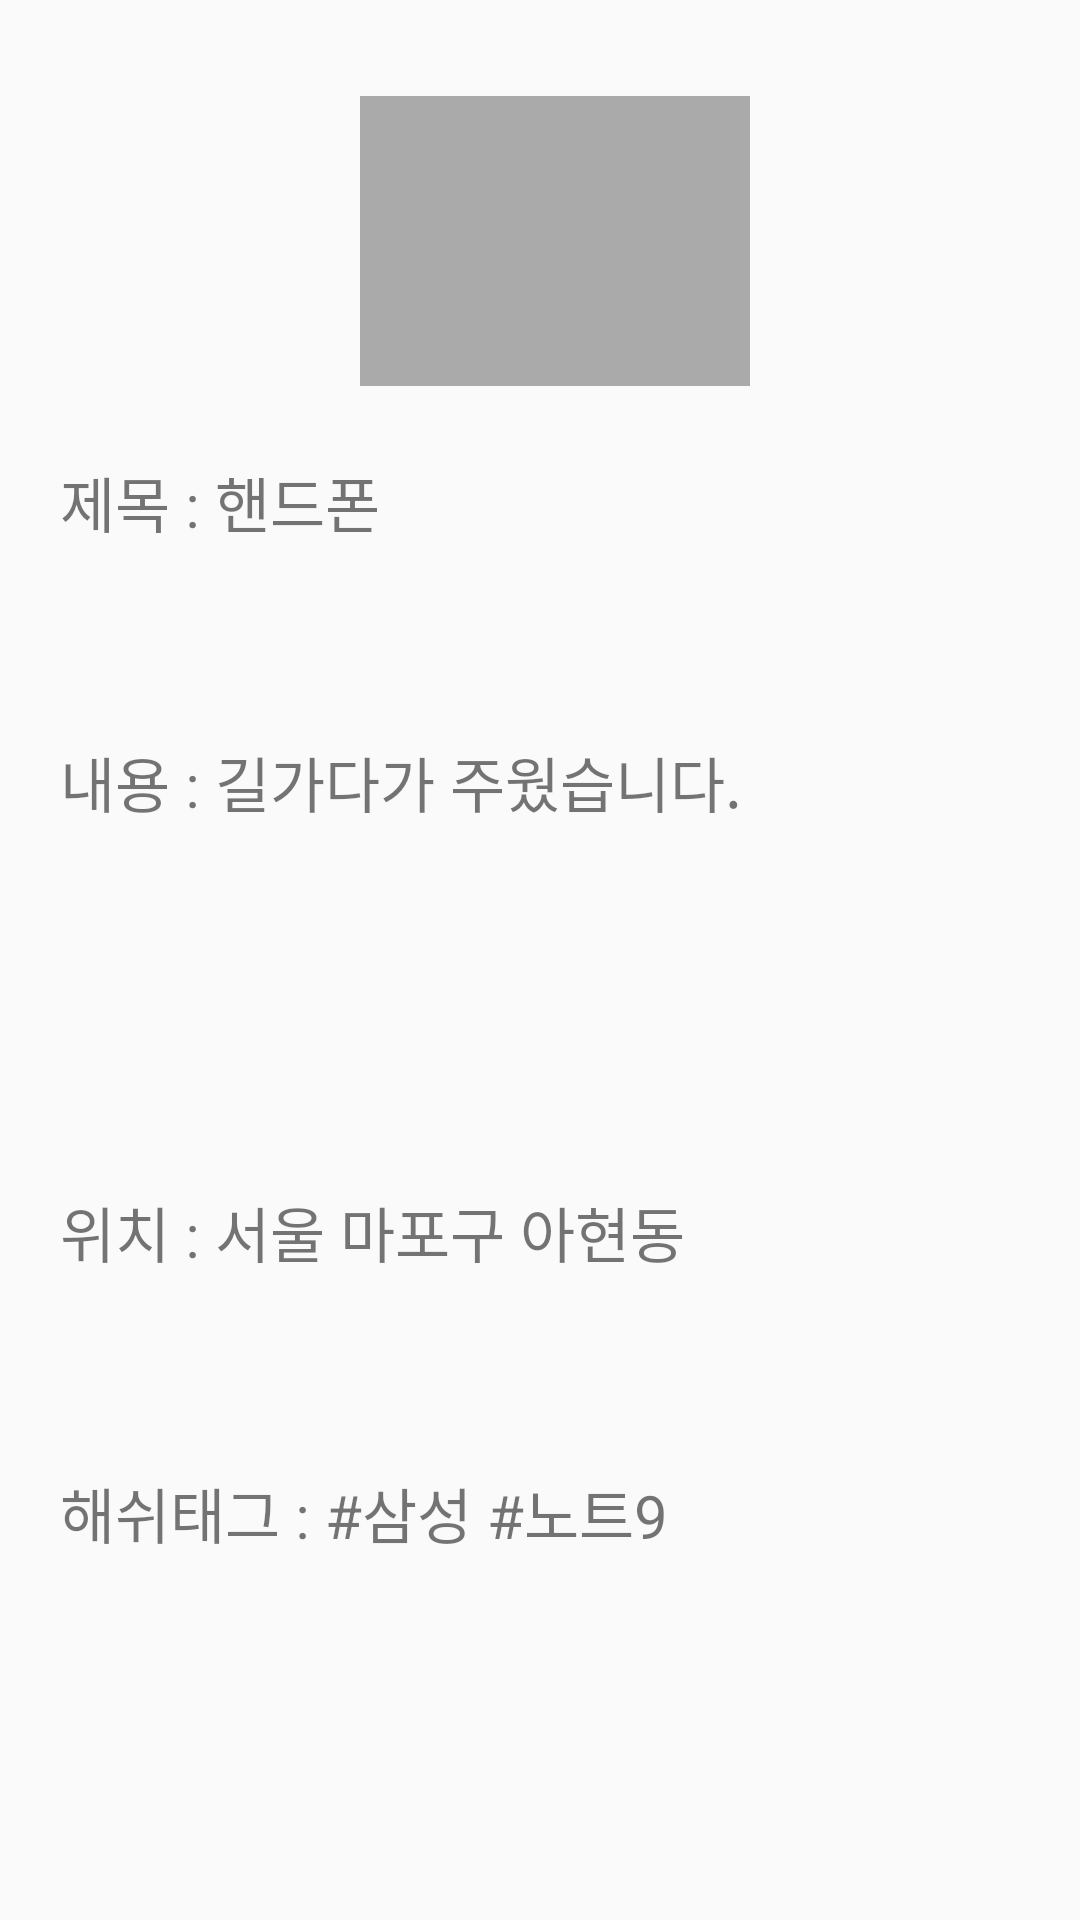

Produce the Android XML layout that renders to this screen, including the resource entries it uses.
<!-- AndroidManifest.xml: application theme AppTheme -->
<!-- res/layout/fragment_detail.xml -->
<?xml version="1.0" encoding="utf-8"?>
<ScrollView xmlns:android="http://schemas.android.com/apk/res/android"
    xmlns:tools="http://schemas.android.com/tools"
    android:layout_width="match_parent"
    android:layout_height="wrap_content"
    tools:context=".fragment.WriteFragment">

    <LinearLayout
        android:layout_width="match_parent"
        android:layout_height="wrap_content"
        android:minHeight="600dp"
        android:orientation="vertical"
        android:weightSum="600">

        <Space
            android:layout_width="match_parent"
            android:layout_height="0dp"
            android:layout_weight="40"/>

        <LinearLayout
            android:layout_width="match_parent"
            android:layout_height="0dp"
            android:layout_weight="120"
            android:weightSum="360"
            android:orientation="horizontal">
            <Space
                android:layout_width="0dp"
                android:layout_height="match_parent"
                android:layout_weight="120"
                tools:ignore="NestedWeights" />
            <ImageView
                android:id="@+id/Imageview"
                android:src="@android:color/darker_gray"
                android:layout_width="0dp"
                android:layout_weight="130"
                android:layout_height="match_parent"
                android:elevation="5dp"/>

        </LinearLayout>

        <Space
            android:layout_width="match_parent"
            android:layout_height="0dp"
            android:layout_weight="30"/>

        <TextView
            android:id="@+id/title"
            android:layout_width="match_parent"
            android:layout_height="0dp"
            android:layout_weight="60"
            android:maxLines="2"
            android:layout_marginLeft="20dp"
            android:layout_marginRight="20dp"
            android:textSize="20dp"
            android:text="제목 : 핸드폰"/>

        <Space
            android:layout_width="match_parent"
            android:layout_height="0dp"
            android:layout_weight="20"/>


        <TextView
            android:id="@+id/content"
            android:layout_width="match_parent"
            android:layout_height="0dp"
            android:layout_weight="130"
            android:maxLines="10"
            android:layout_marginLeft="20dp"
            android:layout_marginRight="20dp"
            android:textSize="20dp"
            android:text="내용 : 길가다가 주웠습니다."/>

        <Space
            android:layout_width="match_parent"
            android:layout_height="0dp"
            android:layout_weight="20"/>

        <TextView
            android:id="@+id/location"
            android:layout_width="match_parent"
            android:layout_height="0dp"
            android:layout_weight="60"
            android:layout_marginLeft="20dp"
            android:layout_marginRight="20dp"
            android:maxLines="2"
            android:textSize="20dp"
            android:text="위치 : 서울 마포구 아현동"/>


        <Space
            android:layout_width="match_parent"
            android:layout_height="0dp"
            android:layout_weight="20"/>

       <TextView
           android:id="@+id/tag"
           android:layout_width="match_parent"
           android:layout_height="0dp"
           android:layout_weight="60"
           android:layout_marginLeft="20dp"
           android:layout_marginRight="20dp"
           android:textSize="20dp"
           android:text="해쉬태그 : #삼성 #노트9"
           android:maxLines="2" />

    </LinearLayout>

</ScrollView>
<!-- resources referenced by this layout -->
<resources>
  <style name="AppTheme" parent="Theme.AppCompat.Light.DarkActionBar">
          
          <item name="colorPrimary">@color/colorPrimary</item>
          <item name="colorPrimaryDark">@color/colorPrimaryDark</item>
          <item name="colorAccent">@color/colorAccent</item>
      </style>
  <!-- not gathered from this repository: default colours our renderer supplied (Android Studio template values) -->
  <color name="colorPrimary">#FF6200EE</color>
  <color name="colorPrimaryDark">#FF3700B3</color>
  <color name="colorAccent">#FF03DAC5</color>
</resources>
